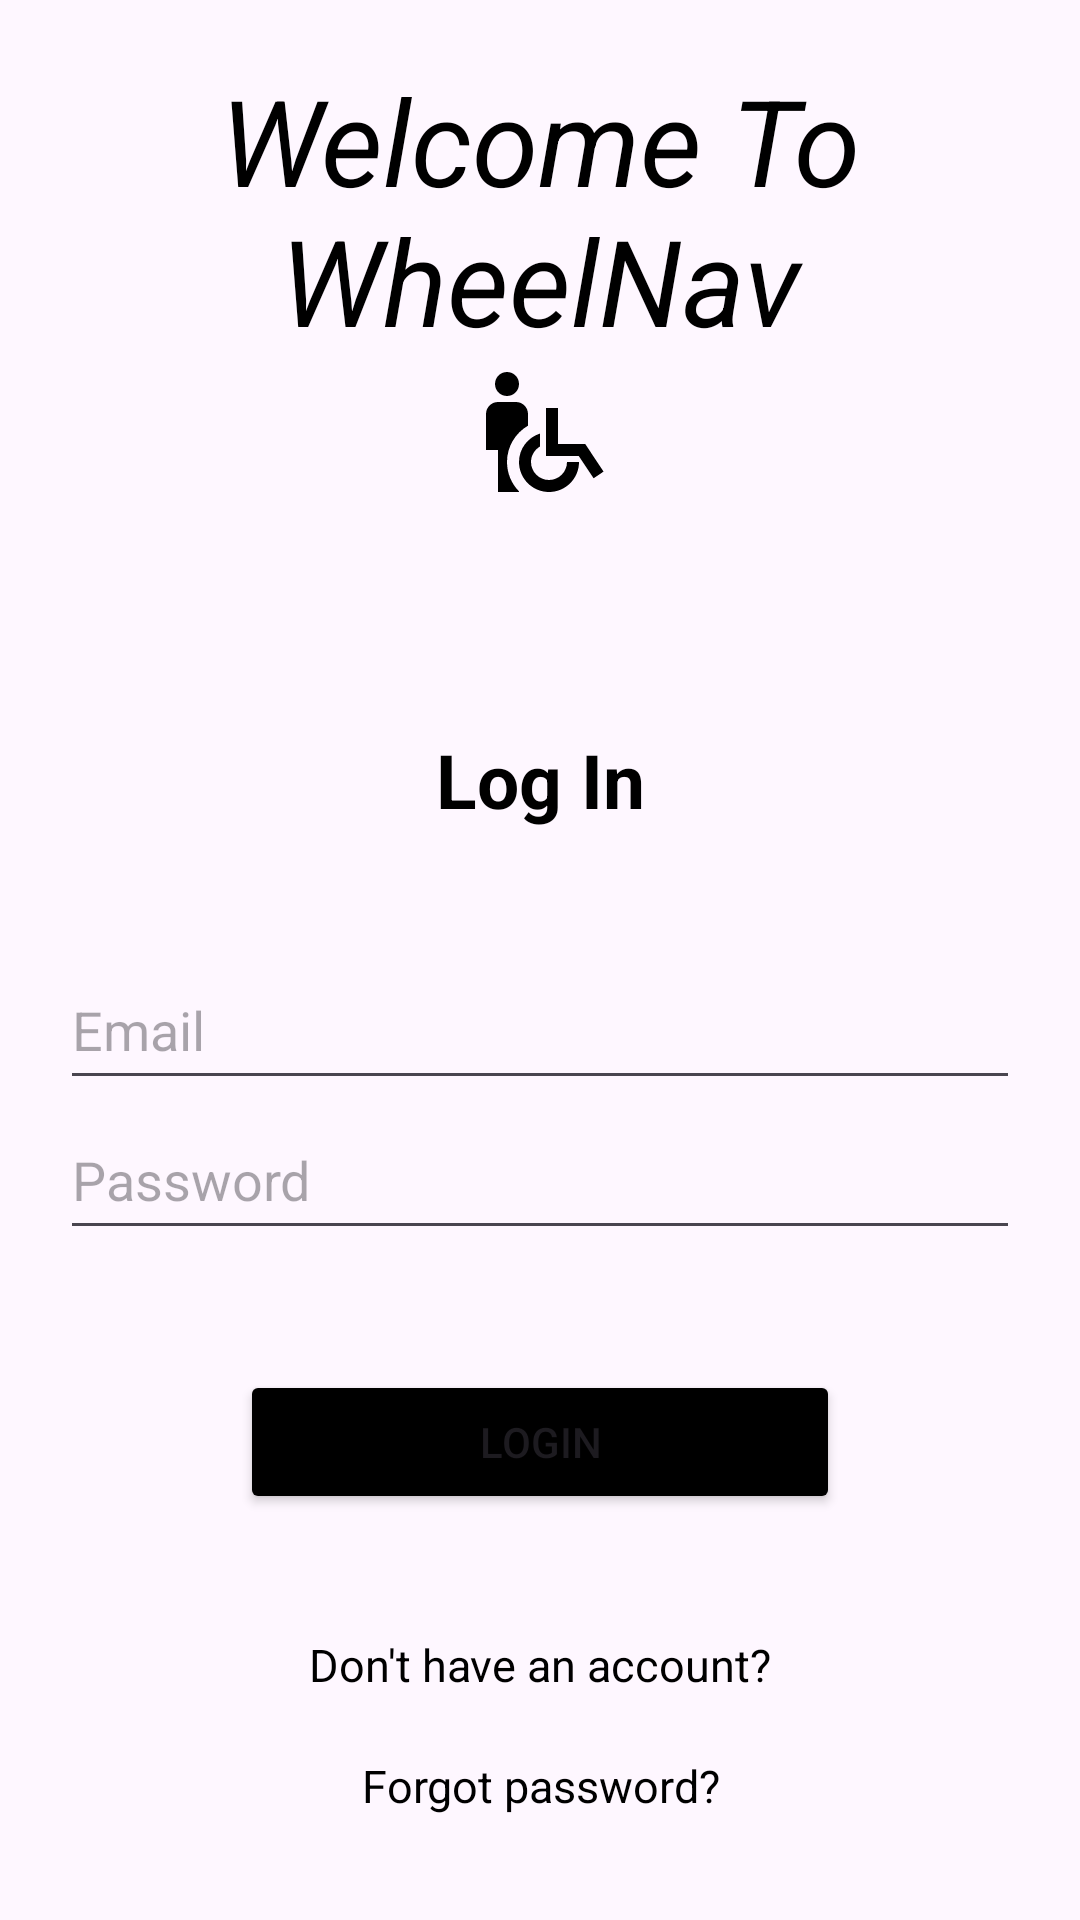

Layout XML and referenced resources for this Android screen:
<!-- AndroidManifest.xml: application theme Theme.Material3.Light -->
<!-- res/layout/activity_log_in.xml -->
<?xml version="1.0" encoding="utf-8"?>
<ScrollView
    xmlns:android="http://schemas.android.com/apk/res/android"
    android:layout_width="fill_parent"
    android:layout_height="fill_parent">
    <LinearLayout xmlns:android="http://schemas.android.com/apk/res/android"
        xmlns:app="http://schemas.android.com/apk/res-auto"
        xmlns:tools="http://schemas.android.com/tools"
        android:layout_width="match_parent"
        android:layout_height="match_parent"
        android:orientation="vertical"
        android:gravity="center"
        android:layout_margin="20dp"
        tools:context=".LogIn">

        <TextView
            android:layout_width="match_parent"
            android:layout_height="wrap_content"
            android:text="@string/welcome_to_wheelnav"
            android:drawableBottom="@drawable/baseline_wheelchair_pickup_24"
            android:gravity="center"
            android:textSize="40sp"
            android:textColor="@color/black"
            android:textStyle="italic"
            android:layout_marginBottom="75dp" />

        <TextView
            android:text="@string/log_in"
            android:textSize="25sp"
            android:textColor="@color/black"
            android:gravity="center"
            android:layout_marginBottom="40dp"
            android:textStyle="bold"
            android:layout_width="match_parent"
            android:layout_height="wrap_content" />
        <com.google.android.material.textfield.TextInputLayout
            android:layout_width="match_parent"
            android:layout_height="wrap_content"/>
        <com.google.android.material.textfield.TextInputEditText
            android:layout_height="wrap_content"
            android:hint="@string/email"
            android:id="@+id/email"
            android:height="50dp"
            android:layout_width="match_parent"/>
        <com.google.android.material.textfield.TextInputLayout
            android:layout_width="match_parent"
            android:layout_height="wrap_content"/>
        <com.google.android.material.textfield.TextInputEditText android:layout_height="wrap_content"
            android:hint="@string/password"
            android:height="50dp"
            android:id="@+id/password"
            android:layout_width="match_parent"/>
        <ProgressBar
            android:layout_width="wrap_content"
            android:id="@+id/progressBar"
            android:visibility="gone"
            android:layout_height="wrap_content"/>

        <Button
            android:layout_width="200dp"
            android:layout_marginTop="40dp"
            android:id="@+id/login_btn"
            android:text="@string/login"
            android:backgroundTint="@color/black"
            android:layout_height="wrap_content" />

        <TextView
            android:layout_width="match_parent"
            android:id="@+id/passToRegister"
            android:text="@string/don_t_have_an_account"
            android:textSize="15sp"
            android:layout_marginTop="40dp"
            android:gravity="center"
            android:textColor="@color/black"
            android:layout_height="wrap_content"/>

        <TextView
            android:layout_width="match_parent"
            android:id="@+id/forgotPassword"
            android:text="@string/forgot_password"
            android:textSize="15sp"
            android:layout_marginTop="20dp"
            android:gravity="center"
            android:textColor="@color/black"
            android:layout_height="wrap_content"/>

    </LinearLayout>
</ScrollView>
<!-- resources referenced by this layout -->
<resources>
  <!-- drawable baseline_wheelchair_pickup_24 (drawable) -->
  <vector android:height="48dp" android:tint="#000000"
      android:viewportHeight="24" android:viewportWidth="24"
      android:width="48dp" xmlns:android="http://schemas.android.com/apk/res/android">
      <path android:fillColor="@android:color/white" android:pathData="M4.5,4c0,-1.11 0.89,-2 2,-2s2,0.89 2,2s-0.89,2 -2,2S4.5,5.11 4.5,4zM10,10.95V9c0,-1.1 -0.9,-2 -2,-2H5C3.9,7 3,7.9 3,9v6h2v7h3.5v-0.11c-1.24,-1.26 -2,-2.99 -2,-4.89C6.5,14.42 7.91,12.16 10,10.95zM16.5,17c0,1.65 -1.35,3 -3,3s-3,-1.35 -3,-3c0,-1.11 0.61,-2.06 1.5,-2.58v-2.16C9.98,12.9 8.5,14.77 8.5,17c0,2.76 2.24,5 5,5s5,-2.24 5,-5H16.5zM19.54,14H15V8h-2v8h5.46l2.47,3.71l1.66,-1.11L19.54,14z"/>
  </vector>
  <string name="don_t_have_an_account">Don\'t have an account?</string>
  <string name="email">Email</string>
  <string name="forgot_password">Forgot password?</string>
  <string name="log_in">Log In</string>
  <string name="login">LogIn</string>
  <string name="password">Password</string>
  <string name="welcome_to_wheelnav">Welcome To WheelNav</string>
  <!-- not gathered from this repository: default colours our renderer supplied (Android Studio template values) -->
  <color name="black">#FF000000</color>
</resources>
